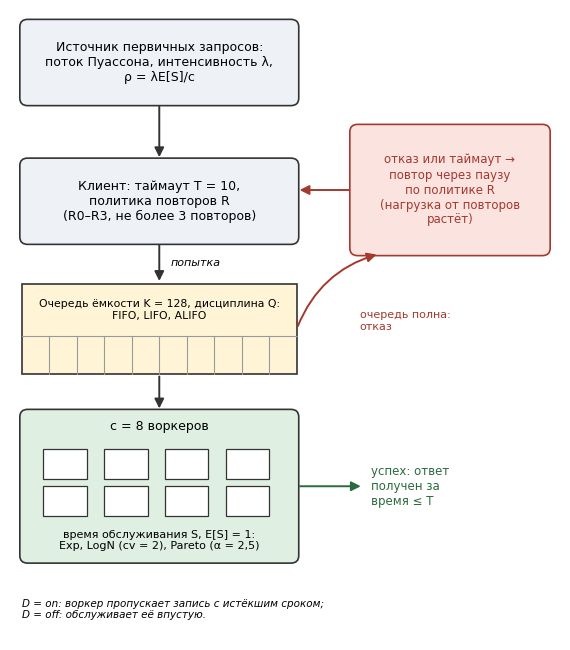

Here is the Python script that generated this plot: (Note: this script raises an exception after producing the figure.)
"""Схема модели (рис. 1 статьи): источник, клиент с таймаутом и повторами, очередь, воркеры.

Вертикальная компоновка: при ширине A5 (108 мм) подписи остаются читаемыми.
"""
import matplotlib

matplotlib.use("Agg")
import matplotlib.pyplot as plt
from matplotlib.patches import FancyArrowPatch, FancyBboxPatch, Rectangle

plt.rcParams["font.family"] = "DejaVu Sans"
fig, ax = plt.subplots(figsize=(5.8, 6.6))
ax.set_xlim(0, 14)
ax.set_ylim(-1.3, 15.5)
ax.axis("off")
C_BOX, C_Q, C_W, C_RET = "#eef2f7", "#fff4d6", "#dff0e3", "#fbe3e0"
RED, GREEN = "#a3392f", "#2d6a3f"
FS = 9


def box(x, y, w, h, text, fc, ec="#333", fs=FS, color="black"):
    ax.add_patch(FancyBboxPatch((x, y), w, h, boxstyle="round,pad=0.05,rounding_size=0.2", fc=fc, ec=ec, lw=1.2))
    ax.text(x + w / 2, y + h / 2, text, ha="center", va="center", fontsize=fs, color=color)


def arrow(p, q, color="#333", rad=0.0):
    ax.add_patch(FancyArrowPatch(p, q, arrowstyle="-|>", mutation_scale=14, lw=1.4, color=color,
                                 connectionstyle=f"arc3,rad={rad}"))


X0, W = 0.3, 7.0
XC = X0 + W / 2
box(X0, 13.0, W, 2.2, "Источник первичных запросов:\nпоток Пуассона, интенсивность λ,\nρ = λE[S]/c", C_BOX)
box(X0, 9.3, W, 2.2, "Клиент: таймаут T = 10,\nполитика повторов R\n(R0–R3, не более 3 повторов)", C_BOX)
arrow((XC, 13.0), (XC, 11.5))
# очередь: подпись внутри, ячейки в нижней части
ax.add_patch(Rectangle((X0, 5.8), W, 2.4, fc=C_Q, ec="#333", lw=1.2))
for i in range(1, 10):
    ax.plot([X0 + i * W / 10] * 2, [5.8, 6.8], color="#999", lw=0.8)
ax.plot([X0, X0 + W], [6.8, 6.8], color="#999", lw=0.8)
ax.text(XC, 7.5, "Очередь ёмкости K = 128, дисциплина Q:\nFIFO, LIFO, ALIFO", ha="center", va="center", fontsize=FS - 1.2)
arrow((XC, 9.3), (XC, 8.2))
ax.text(XC + 0.3, 8.75, "попытка", ha="left", va="center", fontsize=FS - 1, style="italic")
# воркеры
box(X0, 0.8, W, 4.0, "", C_W)
ax.text(XC, 4.4, "c = 8 воркеров", ha="center", va="center", fontsize=FS)
for k in range(4):
    ax.add_patch(Rectangle((X0 + 0.55 + k * 1.55, 3.0), 1.1, 0.8, fc="white", ec="#333", lw=0.9))
    ax.add_patch(Rectangle((X0 + 0.55 + k * 1.55, 2.0), 1.1, 0.8, fc="white", ec="#333", lw=0.9))
ax.text(XC, 1.35, "время обслуживания S, E[S] = 1:\nExp, LogN (cv = 2), Pareto (α = 2,5)", ha="center", va="center", fontsize=FS - 1)
arrow((XC, 5.8), (XC, 4.8))
# успех
arrow((X0 + W, 2.8), (9.0, 2.8), color=GREEN)
ax.text(9.2, 2.8, "успех: ответ\nполучен за\nвремя ≤ T", ha="left", va="center", fontsize=FS - 0.5, color=GREEN)
# отказ / таймаут -> повтор
box(8.7, 9.0, 5.0, 3.4, "отказ или таймаут →\nповтор через паузу\nпо политике R\n(нагрузка от повторов\nрастёт)", C_RET, ec=RED, fs=FS - 0.5, color=RED)
arrow((X0 + W, 7.0), (9.4, 9.0), color=RED, rad=-0.25)
ax.text(8.9, 7.2, "очередь полна:\nотказ", ha="left", va="center", fontsize=FS - 1, color=RED)
arrow((8.7, 10.7), (X0 + W, 10.7), color=RED)
ax.text(0.3, -0.2, "D = on: воркер пропускает запись с истёкшим сроком;\nD = off: обслуживает её впустую.",
        ha="left", va="top", fontsize=FS - 1.5, style="italic")
fig.tight_layout()
for ext in ("png", "svg"):
    fig.savefig(f"figures/F00_skhema_modeli.{ext}", dpi=200 if ext == "png" else None, bbox_inches="tight")
